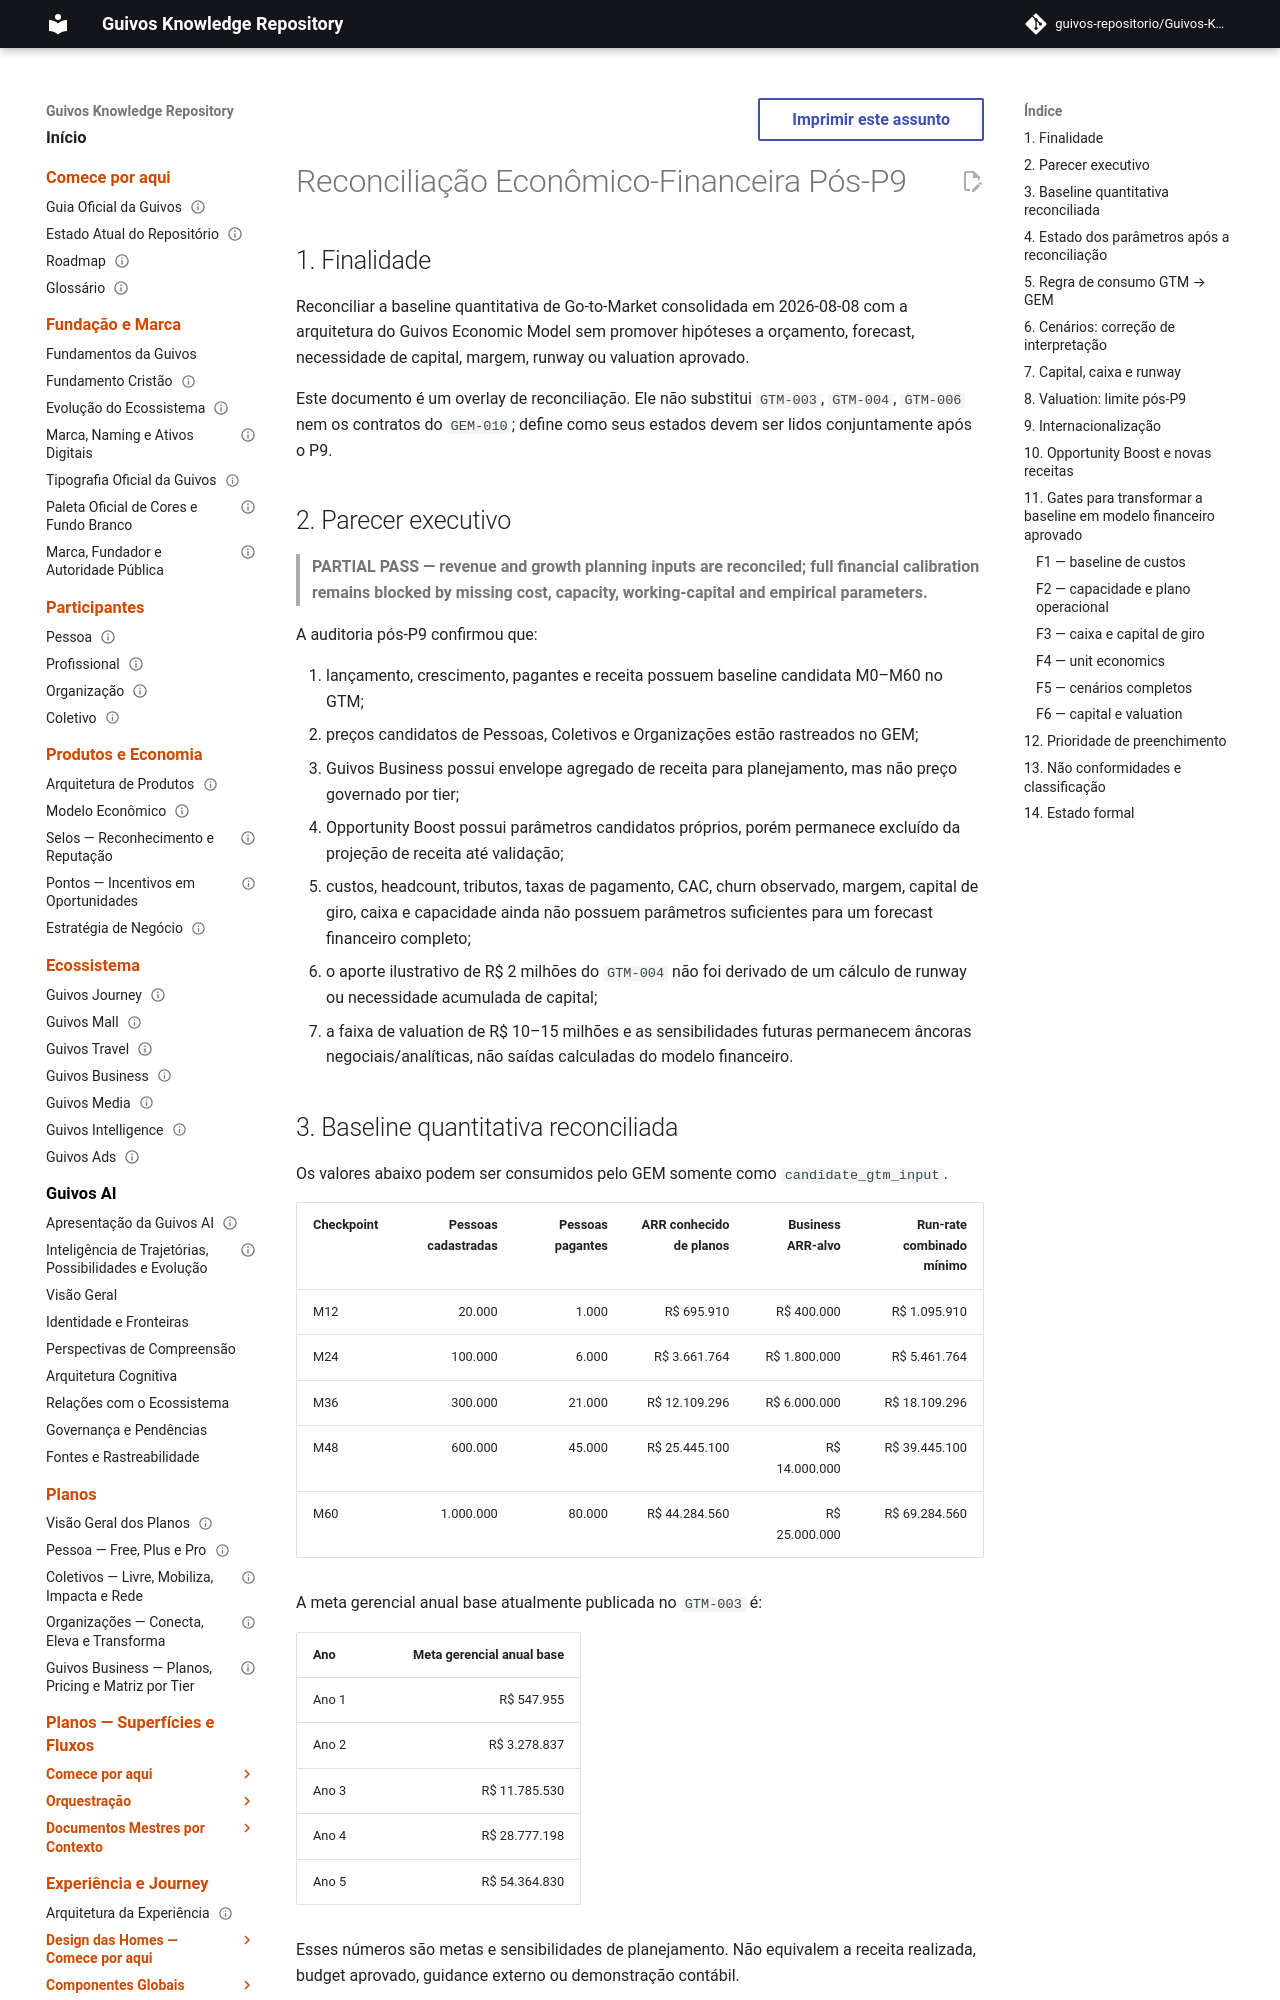

repository: guivos-repositorio/Guivos-Knowledge-Repository · page: economic-model/gem-post-p9-financial-reconciliation/index.html · generator: mkdocs

---
id: GEM-POST-P9-FINANCIAL-RECONCILIATION-001
title: Reconciliação Econômico-Financeira Pós-P9
status: active
version: 1.0.0
owner: Guivos Economic Model
last_updated: 2026-08-08
parent: GEM-010
depends_on:
  - GEM-010
  - GTM-003
  - GTM-004
  - GTM-006
related:
  - GEM-008-COST-ARCHITECTURE-001
  - GEM-009-COST-AND-UNIT-ECONOMICS-001
  - GEM-010-A1
  - GEM-010-A2
  - GEM-CLOSURE-REVIEW-001
normative: true
---

# Reconciliação Econômico-Financeira Pós-P9

## 1. Finalidade

Reconciliar a baseline quantitativa de Go-to-Market consolidada em 2026-08-08 com a arquitetura do Guivos Economic Model sem promover hipóteses a orçamento, forecast, necessidade de capital, margem, runway ou valuation aprovado.

Este documento é um overlay de reconciliação. Ele não substitui `GTM-003`, `GTM-004`, `GTM-006` nem os contratos do `GEM-010`; define como seus estados devem ser lidos conjuntamente após o P9.

## 2. Parecer executivo

> **PARTIAL PASS — revenue and growth planning inputs are reconciled; full financial calibration remains blocked by missing cost, capacity, working-capital and empirical parameters.**

A auditoria pós-P9 confirmou que:

1. lançamento, crescimento, pagantes e receita possuem baseline candidata M0–M60 no GTM;
2. preços candidatos de Pessoas, Coletivos e Organizações estão rastreados no GEM;
3. Guivos Business possui envelope agregado de receita para planejamento, mas não preço governado por tier;
4. Opportunity Boost possui parâmetros candidatos próprios, porém permanece excluído da projeção de receita até validação;
5. custos, headcount, tributos, taxas de pagamento, CAC, churn observado, margem, capital de giro, caixa e capacidade ainda não possuem parâmetros suficientes para um forecast financeiro completo;
6. o aporte ilustrativo de R$ 2 milhões do `GTM-004` não foi derivado de um cálculo de runway ou necessidade acumulada de capital;
7. a faixa de valuation de R$ 10–15 milhões e as sensibilidades futuras permanecem âncoras negociais/analíticas, não saídas calculadas do modelo financeiro.
